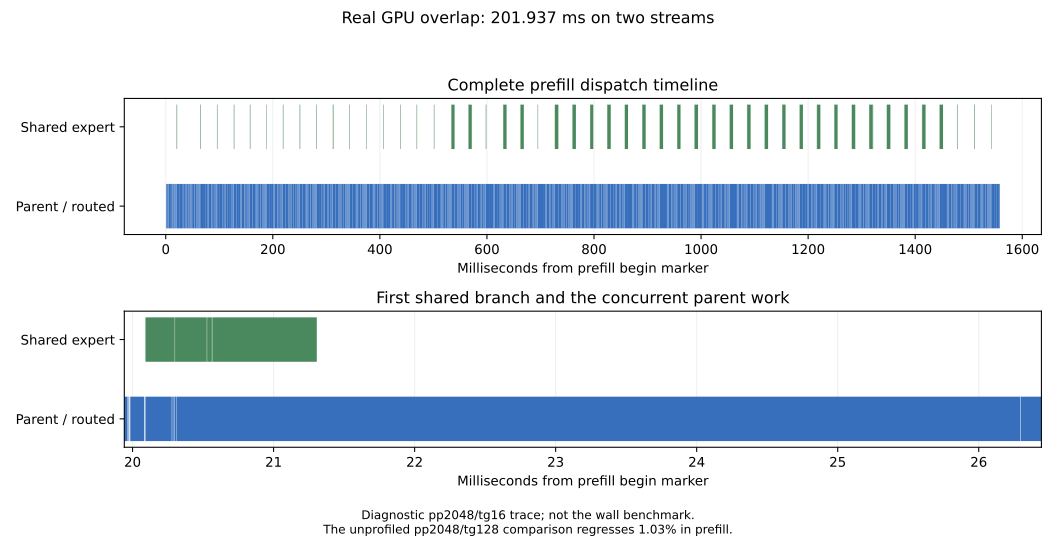

Data behind this chart, as committed beside it:
kernel, stream, start_ns, end_ns
void gufo::models::qwen38_flash_next::ro…, 19, 20091270, 20298786
__amd_rocclr_fillBufferAligned, 18, 20093251, 20277767
__amd_rocclr_fillBufferAligned, 18, 20280327, 20286087
gufo::models::qwen38_flash_next::rocm::(…, 18, 20288446, 20297726
gufo::models::qwen38_flash_next::rocm::(…, 18, 20300016, 20307976
void gufo::models::qwen38_flash_next::ro…, 19, 20301156, 20526111
void gufo::models::qwen38_flash_next::ro…, 18, 20310436, 26294385
gufo::models::qwen38_flash_next::rocm::(…, 19, 20528771, 20562290
void gufo::models::qwen38_flash_next::ro…, 19, 20565450, 21306274
